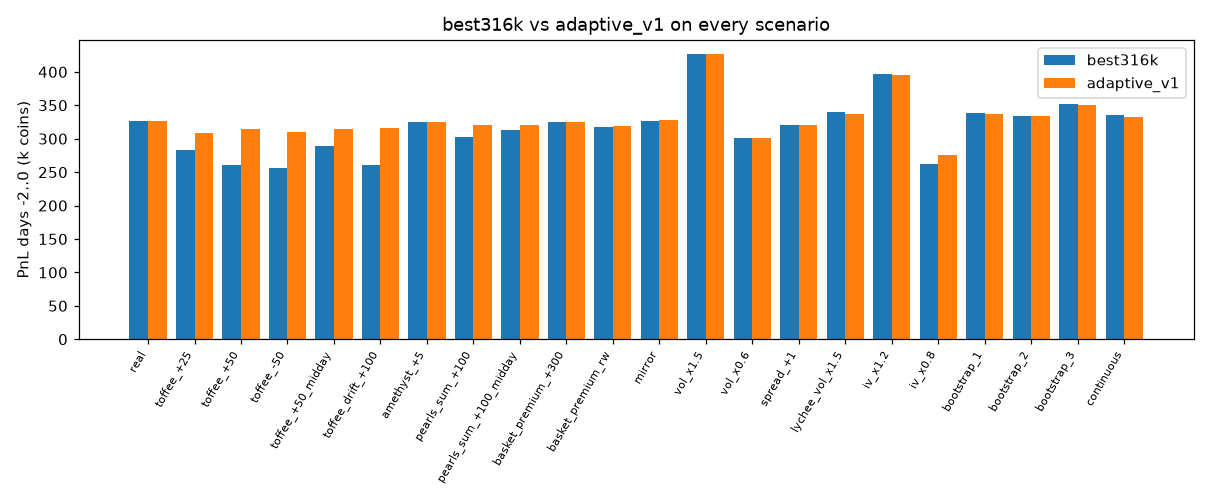

Values plotted in this chart, from the file beside it:
scenario, best316k total, adaptive_v1 total, change, best316k worst day, adaptive_v1 worst day
real, 326.6, 327, 0.39, 101, 97.85
toffee_+25, 283.1, 307.9, 24.81, 88.02, 94.58
toffee_+50, 260.4, 314.9, 54.55, 83.88, 96.26
toffee_-50, 256.2, 310.3, 54.05, 79.74, 96.25
toffee_+50_midday, 288.5, 314.9, 26.42, 89.48, 95.22
toffee_drift_+100, 260.4, 315.6, 55.22, 81.12, 104.2
amethyst_+5, 324.7, 325.1, 0.39, 100.5, 97.3
pearls_sum_+100, 302, 320.1, 18.18, 93.59, 94.65
pearls_sum_+100_midday, 313.7, 321.1, 7.39, 97.25, 97.01
basket_premium_+300, 324.5, 324.9, 0.39, 102.7, 99.54
basket_premium_rw, 318.1, 318.5, 0.39, 99.44, 96.25
mirror, 327, 327.4, 0.39, 101.2, 98.06
vol_x1.5, 426, 426.4, 0.39, 135.4, 132.2
vol_x0.6, 300.4, 300.8, 0.39, 94.37, 91.18
spread_+1, 320.8, 321.1, 0.39, 96.48, 93.29
lychee_vol_x1.5, 339.3, 336.4, -2.84, 104.9, 101.7
iv_x1.2, 396.7, 395, -1.69, 114.3, 120.7
iv_x0.8, 262.7, 275.6, 12.88, 79.76, 81.61
bootstrap_1, 338.4, 337.1, -1.37, 93.83, 90.64
bootstrap_2, 334.6, 333.6, -0.99, 102.1, 98.9
bootstrap_3, 352.2, 349.8, -2.34, 106.1, 108.9
continuous, 335.1, 332.3, -2.76, 105.6, 100.7
